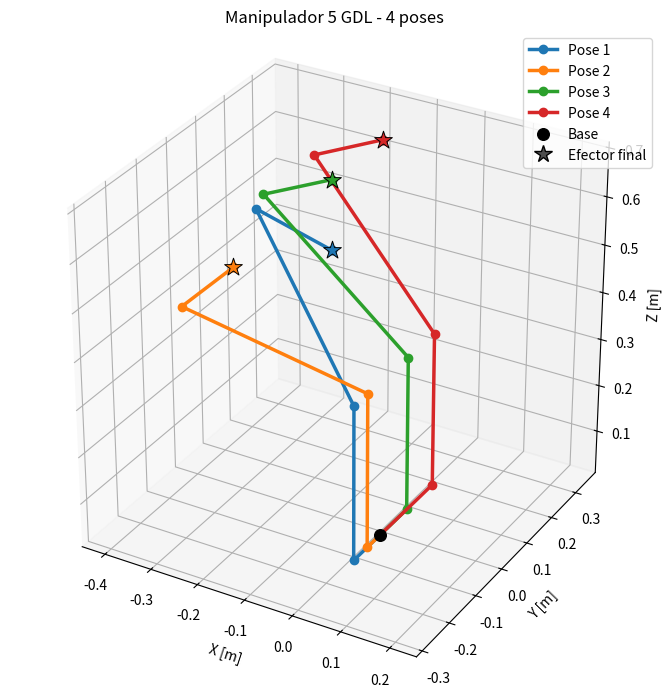

The script that saved this image:
# -*- coding: utf-8 -*-
"""
Cinemática directa por Denavit-Hartenberg — convención MODIFICADA (Craig).
Manipulador de 5 GDL (Eje 1 prismático, Ejes 2-5 de revolución).
Genera la gráfica del robot y la nube de puntos (espacio de trabajo) en 3D.

Autor: (tu nombre)
"""

import numpy as np
import matplotlib.pyplot as plt
from mpl_toolkits.mplot3d import Axes3D  # noqa: F401  (habilita la proyección 3D)


# ============================================================
#   1) TABLA DE PARÁMETROS DH — convención MODIFICADA (Craig)
# ============================================================
# Columnas:  [ alpha_{i-1},  a_{i-1},  theta_i,  d_i,  sigma_i ]
#   alpha_{i-1} -> giro alrededor de X_{i-1}          [rad]
#   a_{i-1}     -> traslación a lo largo de X_{i-1}    [m]
#   theta_i     -> giro alrededor de Z_i              [rad]
#   d_i         -> traslación a lo largo de Z_i        [m]
#   sigma_i     -> 0 = REVOLUCIÓN (la variable es theta_i)
#                  1 = PRISMÁTICA (la variable es d_i)
#
#   * El valor que pongas en la columna variable (theta si 'R', d si 'P')
#     se usa como OFFSET y se le suma la variable de la junta q[i].
#     Aquí los offsets valen 0.
#   * Ángulos en RADIANES. Longitudes en METROS.
#
#   Valores tomados de la tabla del caso de estudio (5-GDL):
DH = [
    # alpha_{i-1},  a_{i-1},  theta_i,   d_i,    sigma
    [ np.pi/2,      0.00,     np.pi/2,   0.00,   1],   # Eje 1 - PRISMATICA (variable d1)
    [ 0.0,          0.33,     0.0,       0.00,   0],   # Eje 2 - revolucion (variable th2)
    [ 0.0,          0.40,     0.0,       0.00,   0],   # Eje 3 - revolucion (variable th3)
    [ np.pi/2,      0.00,     0.0,       0.16,   0],   # Eje 4 - revolucion (variable th4)
    [-np.pi/2,      0.00,     0.0,       0.00,   0],   # Eje 5 - revolucion (variable th5)
]

# Configuracion ("pose") en la que se DIBUJA el robot.
# Es el valor de la VARIABLE de cada junta: d1 en metros, th2..th5 en radianes.
Q_POSE = [0.10,               # d1  [m]  (junta prismatica)
          np.deg2rad(30),     # th2
          np.deg2rad(-45),    # th3
          np.deg2rad(60),     # th4
          np.deg2rad(0)]      # th5

Q_POSE_2 = [0.05,               # d1  [m]  (junta prismatica)
          np.deg2rad(80),     # th2
          np.deg2rad(-35),    # th3
          np.deg2rad(60),     # th4
          -np.deg2rad(180)]      # th5

Q_POSE_3 = [-0.1,               # d1  [m]  (junta prismatica)
          np.deg2rad(50),     # th2
          np.deg2rad(-25),    # th3
          np.deg2rad(60),     # th4
          np.deg2rad(0)]      # th5

Q_POSE_4 = [-0.2,               # d1  [m]  (junta prismatica)
          np.deg2rad(40),     # th2
          np.deg2rad(-15),    # th3
          np.deg2rad(60),     # th4
          -np.deg2rad(180)]      # th5



# ============================================================
#   2) MATRIZ DE TRANSFORMACION DH MODIFICADA (Craig)
# ============================================================
def dh_matrix(alpha, a, theta, d):
    """
    Matriz homogenea 4x4 de una articulacion (convencion DH MODIFICADA):
        T = Rot_x(alpha) . Trans_x(a) . Rot_z(theta) . Trans_z(d)
    """
    ct, st = np.cos(theta), np.sin(theta)
    ca, sa = np.cos(alpha), np.sin(alpha)
    return np.array([
        [ct,      -st,      0.0,  a      ],
        [st * ca,  ct * ca, -sa, -sa * d ],
        [st * sa,  ct * sa,  ca,  ca * d ],
        [0.0,      0.0,      0.0, 1.0    ],
    ])


# ============================================================
#   3) CINEMATICA DIRECTA
# ============================================================
def cinematica_directa(q, dh=DH):
    """
    Devuelve:
      puntos : array (n+1, 3) con la posicion del origen de cada sistema de
               referencia (incluye la base en el origen).
      frames : lista de matrices 4x4 (una por sistema, incluida la base).
    """
    T = np.eye(4)
    puntos = [T[:3, 3].copy()]
    frames = [T.copy()]

    for i, (alpha, a, theta, d, sigma) in enumerate(dh):
        if sigma == 0:            # revolucion -> la variable es theta
            theta = theta + q[i]
        else:                     # prismatica -> la variable es d
            d = d + q[i]
        T = T @ dh_matrix(alpha, a, theta, d)
        puntos.append(T[:3, 3].copy())
        frames.append(T.copy())

    return np.array(puntos), frames


# ============================================================
#   5) VISUALIZACION
# ============================================================
def _ejes_iguales(ax, pts):
    """Escala los 3 ejes por igual para que la geometria no se deforme."""
    pts = np.asarray(pts)
    centro = pts.mean(axis=0)
    rango = (pts.max(axis=0) - pts.min(axis=0)).max() / 2 or 1.0
    ax.set_xlim(centro[0] - rango, centro[0] + rango)
    ax.set_ylim(centro[1] - rango, centro[1] + rango)
    ax.set_zlim(centro[2] - rango, centro[2] + rango)
    try:
        ax.set_box_aspect([1, 1, 1])
    except Exception:
        pass
 
 
def dibujar_ejes(ax, T, escala):
    """Dibuja los ejes X(rojo) Y(verde) Z(azul) de un sistema de referencia."""
    o = T[:3, 3]
    x, y, z = T[:3, 0], T[:3, 1], T[:3, 2]
    ax.quiver(*o, *x, length=escala, color='r', linewidth=1.2)
    ax.quiver(*o, *y, length=escala, color='g', linewidth=1.2)
    ax.quiver(*o, *z, length=escala, color='b', linewidth=1.2)
 
 
def _dibujar_robot(ax, q, dh=DH, color='0.2', label=None, mostrar_ejes=False,
                   efector=True, color_ef=None, label_ef=None, aprox=False):
    """
    Dibuja UN robot en la pose q sobre unos ejes 3D ya existentes (ax).
    No fija limites/titulo/leyenda: de eso se encarga quien llama.
      efector : marca el efector final (ultimo sistema) con una estrella.
      aprox   : dibuja ademas el vector de aproximacion (eje Z del efector).
    Devuelve los puntos (para poder escalar los ejes despues).
    """
    puntos, frames = cinematica_directa(q, dh)
    ax.plot(puntos[:, 0], puntos[:, 1], puntos[:, 2],
            '-o', color=color, linewidth=2.5, markersize=6,
            markerfacecolor=color, label=label)
    if mostrar_ejes:
        tam = np.linalg.norm(puntos.max(axis=0) - puntos.min(axis=0))
        escala = 0.15 * (tam if tam > 0 else 1.0)
        for T in frames:
            dibujar_ejes(ax, T, escala)
    if efector:
        ef = puntos[-1]
        #ef_e = ef * np.array([1, -1, 1])
        c = color_ef if color_ef is not None else color
        ax.scatter(*ef, color=c, marker='*', s=180, edgecolors='k',
                   linewidths=0.7, depthshade=False, zorder=6, label=label_ef)
        # ax.scatter(*ef_e, color=c, marker='*', s=180, edgecolors='k',
        #                    linewidths=0.7, depthshade=False, zorder=6, label=label_ef)
        if aprox:                      # vector de aproximacion = eje Z del efector
            tam = np.linalg.norm(puntos.max(axis=0) - puntos.min(axis=0))
            escala = 0.18 * (tam if tam > 0 else 1.0)
            z = frames[-1][:3, 2]
            ax.quiver(*ef, *z, length=escala, color=c, linewidth=2)
            # ax.quiver(*ef_e, *z, length=escala, color=c, linewidth=2)
    return puntos
 
 
def plot_robot(q, dh=DH, mostrar_ejes=True, aprox=True):
    """Dibuja UNA sola pose del robot en su propia figura."""
    fig = plt.figure(figsize=(7, 6))
    ax = fig.add_subplot(111, projection='3d')
    puntos = _dibujar_robot(ax, q, dh, color='0.2', label='Eslabones',
                            mostrar_ejes=mostrar_ejes, efector=True,
                            color_ef='red', label_ef='Efector final', aprox=aprox)
    ax.scatter(*puntos[0], color='k', s=70, label='Base')
    ax.set_title('Manipulador 5 GDL - Cinematica directa (DH modificada)')
    ax.set_xlabel('X [m]'); ax.set_ylabel('Y [m]'); ax.set_zlabel('Z [m]')
    _ejes_iguales(ax, puntos)
    ax.legend()
    plt.tight_layout()
    return fig
 
 
def plot_robots(poses, dh=DH, nombres=None, mostrar_ejes=False):
    """
    Dibuja VARIAS poses del robot en la MISMA grafica 3D.
      poses   : lista de configuraciones, p.ej. [Q_POSE, Q_POSE_2, ...]
      nombres : lista opcional de etiquetas para la leyenda
    """
    fig = plt.figure(figsize=(8, 7))
    ax = fig.add_subplot(111, projection='3d')
 
    colores = plt.cm.tab10.colors          # 10 colores bien diferenciados
    todos = []
    for i, q in enumerate(poses):
        etiqueta = nombres[i] if nombres else ('Pose %d' % (i + 1))
        pts = _dibujar_robot(ax, q, dh, color=colores[i % len(colores)],
                             label=etiqueta, mostrar_ejes=mostrar_ejes,
                             efector=True)
        todos.append(pts)
 
    ax.scatter(0, 0, 0, color='k', s=70, label='Base')   # base comun
    ax.plot([], [], [], linestyle='None', marker='*', markersize=13,
            markerfacecolor='0.3', markeredgecolor='k',
            label='Efector final')                        # leyenda de la estrella
 
    todos = np.vstack(todos)               # escala usando TODAS las poses
    ax.set_title('Manipulador 5 GDL - %d poses' % len(poses))
    ax.set_xlabel('X [m]'); ax.set_ylabel('Y [m]'); ax.set_zlabel('Z [m]')
    _ejes_iguales(ax, todos)
    ax.legend()
    plt.tight_layout()
    return fig


# ============================================================
#   6) PROGRAMA PRINCIPAL
# ============================================================
if __name__ == '__main__':
    puntos, _ = cinematica_directa(Q_POSE)
    print("Posicion del efector final (x, y, z) [m]:", np.round(puntos[-1], 4))

    # 1) Robot en la pose Q_POSE
    poses = [Q_POSE, Q_POSE_2, Q_POSE_3, Q_POSE_4]
 
    for i, q in enumerate(poses):
        pts, _ = cinematica_directa(q)
        print("Pose %d - efector final (x,y,z) [m]: %s" % (i + 1, np.round(pts[-1], 4)))
 
    # TODAS las poses en la MISMA grafica (pon mostrar_ejes=True para ver los sistemas):
    plot_robots(poses, mostrar_ejes=False)

    plt.show()
